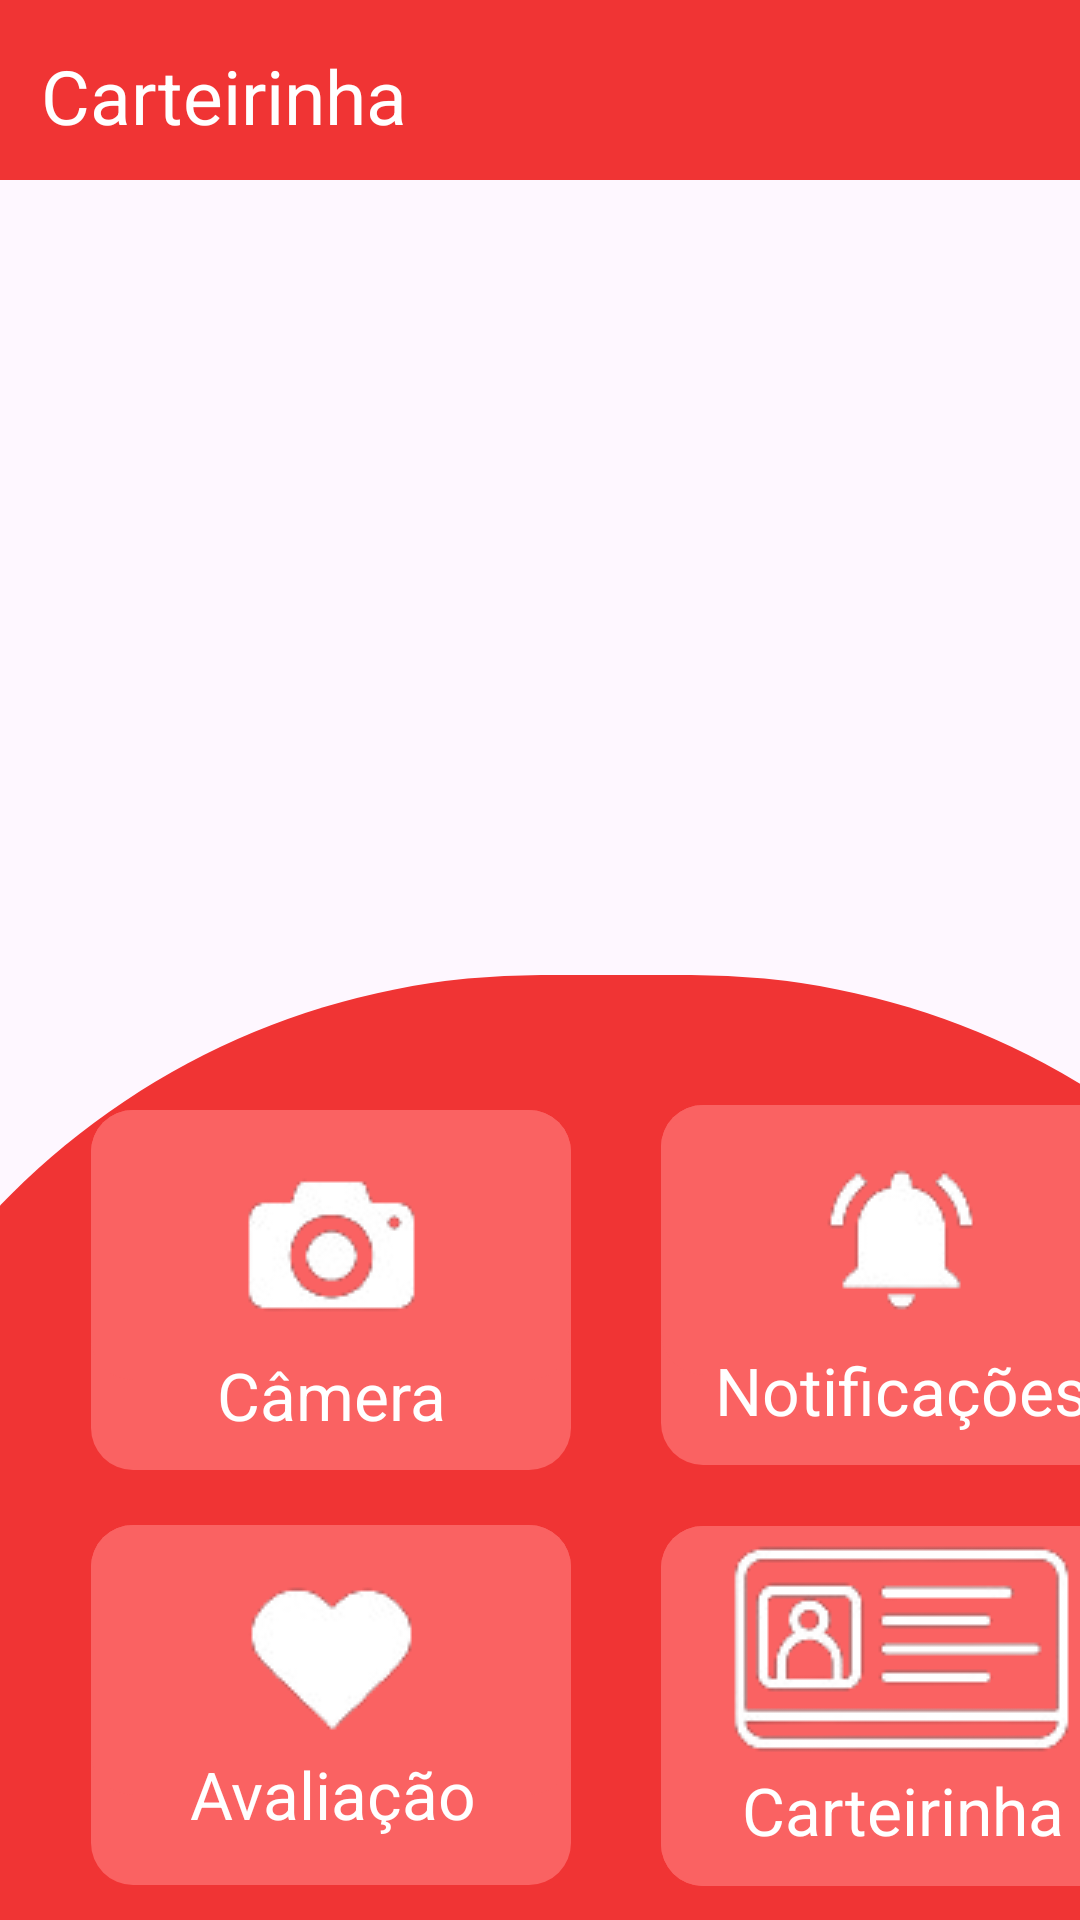

Layout XML and referenced resources for this Android screen:
<!-- AndroidManifest.xml: application theme Theme.Aula2503 -->
<!-- res/layout/activity_main2.xml -->
<?xml version="1.0" encoding="utf-8"?>
<LinearLayout xmlns:android="http://schemas.android.com/apk/res/android"
    xmlns:app="http://schemas.android.com/apk/res-auto"
    xmlns:tools="http://schemas.android.com/tools"
    android:layout_width="match_parent"
    android:layout_height="match_parent"
    android:orientation="vertical"
    tools:context=".MainActivity2">


    
    <LinearLayout
        android:layout_width="500dp"
        android:layout_height="60dp"
        android:background="@drawable/quadrado">


        
        <LinearLayout
            android:id="@+id/imageButton3"
            android:layout_width="48dp"
            android:layout_height="wrap_content"
            android:layout_marginRight="30dp"
            android:layout_marginLeft="10dp"
            android:layout_weight="1"

            android:contentDescription="TODO"
            app:srcCompat="@drawable/menu"
            android:orientation="vertical">

            <TextView
                android:layout_width="160dp"
                android:layout_height="30dp"
                android:layout_marginLeft="-16dp"
                android:layout_marginTop="15dp"
                android:text="Carteirinha"
                android:textAlignment="center"
                android:textColor="@color/white"
                android:textSize="25dp" />


        </LinearLayout>



    </LinearLayout>

    
    <ImageView
        android:id="@+id/imageView"
        android:layout_width="240dp"
        android:layout_height="105dp"
        android:layout_marginLeft="85dp"
        android:layout_marginTop="100dp"
        app:srcCompat="@drawable/logo" />
    
    <LinearLayout
        android:layout_width="550dp"
        android:layout_height="623dp"
        android:layout_marginLeft="-70dp"
        android:layout_marginTop="60dp"
        android:background="@drawable/formas_geometricas"
        android:orientation="vertical"
        android:padding="0dp">



        
        <LinearLayout
            android:id="@+id/imageButton2"
            android:layout_width="160dp"
            android:layout_height="120dp"
            android:layout_marginLeft="100dp"
            android:background="@drawable/selectable_button_bg"
            android:layout_marginTop="45dp"
            android:orientation="vertical">

            <ImageButton
                app:srcCompat="@drawable/cameraa"
                android:background="@drawable/selectable_button_bg"
                android:layout_width="160dp"
                android:contentDescription="TODO"
                android:layout_height="90dp"
                android:onClick="foto"/>

            <TextView
                android:layout_width="160dp"
                android:layout_height="30dp"
                android:textAlignment="center"
                android:layout_marginTop="-10dp"
                android:text="Câmera"
                android:textSize="22dp"
                android:textColor="@color/white"/>

        </LinearLayout>



        
        <LinearLayout
            android:id="@+id/imageButton"
            android:layout_width="160dp"
            android:layout_height="120dp"
            android:layout_marginLeft="290dp"
            android:layout_marginTop="-122dp"
            android:background="@drawable/selectable_button_bg"
            android:orientation="vertical">

            <ImageButton
                android:layout_width="160dp"
                android:layout_height="90dp"
                android:contentDescription="TODO"
                app:srcCompat="@drawable/sininho"
                android:onClick="notificacao"
                android:background="@drawable/selectable_button_bg"/>

            <TextView
                android:layout_width="160dp"
                android:layout_height="120dp"
                android:textAlignment="center"
                android:text="Notificações"
                android:layout_marginTop="-10dp"
                android:textSize="22dp"
                android:textColor="@color/white"/>
        </LinearLayout>



        
        <LinearLayout
            android:id="@+id/imageButton4"
            android:layout_width="160dp"
            android:layout_height="120dp"
            android:layout_marginLeft="100dp"
            android:layout_marginTop="20dp"
            android:background="@drawable/selectable_button_bg">

            <ImageButton
                android:layout_width="160dp"
                android:layout_height="90dp"
                android:contentDescription="TODO"
                app:srcCompat="@drawable/heart"
                android:background="@drawable/selectable_button_bg"
                android:onClick="avalie"/>

            <TextView
                android:layout_width="160dp"
                android:layout_height="30dp"
                android:textAlignment="center"
                android:layout_marginLeft="-160dp"
                android:layout_marginTop="75dp"
                android:text="Avaliação"
                android:textSize="22dp"
                android:textColor="@color/white"/>

        </LinearLayout>



        
        <LinearLayout
            android:id="@+id/imageButton5"
            android:layout_width="160dp"
            android:layout_height="120dp"
            app:srcCompat="@drawable/people"
            android:layout_marginLeft="100dp"
            android:layout_marginTop="20dp"
            android:background="@drawable/selectable_button_bg">

            <ImageButton
                android:layout_width="160dp"
                android:layout_height="90dp"
                android:contentDescription="TODO"
                app:srcCompat="@drawable/cadastro"
                android:onClick="cadastro"
                android:background="@drawable/selectable_button_bg"/>

            <TextView
                android:layout_width="160dp"
                android:layout_height="30dp"
                android:textAlignment="center"
                android:layout_marginLeft="-160dp"
                android:layout_marginTop="80dp"
                android:text="Cadastro"
                android:textSize="22dp"
                android:textColor="@color/white"/>
        </LinearLayout>



        
        <LinearLayout
            android:id="@+id/imageButton7"
            android:layout_width="160dp"
            android:layout_height="120dp"
            android:layout_marginLeft="290dp"
            android:layout_marginTop="-260dp"
            android:background="@drawable/selectable_button_bg">

            <ImageButton
                android:layout_width="160dp"
                android:layout_height="120dp"
                app:srcCompat="@drawable/carteira"
                android:background="@drawable/selectable_button_bg"
                android:contentDescription="TODO"
                android:onClick="carteirinha"/>

            <TextView
                android:layout_width="160dp"
                android:layout_height="wrap_content"
                android:layout_marginLeft="-160dp"
                android:layout_marginTop="80dp"
                android:text="Carteirinha"
                android:textAlignment="center"
                android:textColor="@color/white"
                android:textSize="22dp" />

        </LinearLayout>


      
        <LinearLayout
            android:id="@+id/imageButton8"
            android:layout_width="160dp"
            android:layout_height="120dp"
            app:srcCompat="@drawable/qrcode"
            android:layout_marginLeft="290dp"
            android:layout_marginTop="20dp"
            android:background="@drawable/selectable_button_bg">

            <ImageButton
                android:layout_width="160dp"
                android:layout_height="80dp"
                android:background="@drawable/selectable_button_bg"
                android:contentDescription="TODO"
                app:srcCompat="@drawable/qrcode"
                android:onClick="Qrcode"/>

            <TextView
                android:layout_width="160dp"
                android:layout_height="wrap_content"
                android:layout_marginLeft="-160dp"
                android:layout_marginTop="80dp"
                android:text="QR Code"
                android:textAlignment="center"
                android:textColor="@color/white"
                android:textSize="22dp" />

        </LinearLayout>

        
        <LinearLayout
            android:id="@+id/imageButton9"
            android:layout_width="60dp"
            android:layout_height="80dp"
            android:layout_marginLeft="160dp"
            android:layout_marginTop="7dp">

            <ImageButton
                android:layout_width="60dp"
                android:layout_height="50dp"
                android:contentDescription="TODO"
                app:srcCompat="@drawable/log_out"
                android:onClick="Log_out"
                android:background="@color/Red" />

            <TextView
                android:layout_width="58dp"
                android:layout_height="wrap_content"
                android:text="Log-out"
                android:layout_marginLeft="-60dp"
                android:layout_marginTop="40dp"
                android:textSize="16dp"
                android:textColor="@color/white"/>

        </LinearLayout>

        
        <LinearLayout
            android:id="@+id/imageButton10"
            android:layout_width="60dp"
            android:layout_height="80dp"
            android:layout_marginLeft="250dp"
            android:layout_marginTop="-80dp">

            <ImageButton
                android:layout_width="60dp"
                android:layout_height="50dp"
                android:contentDescription="TODO"
                app:srcCompat="@drawable/homez"
                android:onClick="home"
                android:background="@color/Red"/>

            <TextView
                android:layout_width="58dp"
                android:layout_height="wrap_content"
                android:text="Home"
                android:layout_marginLeft="-50dp"
                android:layout_marginTop="40dp"
                android:textSize="16dp"
                android:textColor="@color/white"/>



        </LinearLayout>

        
        <ImageButton
            android:id="@+id/btndark"
            android:layout_width="40dp"
            android:layout_height="40dp"
            android:layout_marginLeft="350dp"
            android:layout_marginTop="-75dp" />

        <TextView
            android:layout_width="58dp"
            android:layout_height="28dp"
            android:text="Tema"
            android:layout_marginLeft="350dp"
            android:layout_marginTop="-4dp"
            android:textSize="16dp"
            android:textColor="@color/white"/>


    </LinearLayout>

</LinearLayout>
<!-- resources referenced by this layout -->
<resources>
  <color name="Red">#F03434</color>
  <color name="white">#FFFFFFFF</color>
  <!-- drawable cadastro: png bitmap (drawable, 9886 bytes) -->
  <!-- drawable cameraa: png bitmap (drawable, 10317 bytes) -->
  <!-- drawable carteira: png bitmap (drawable, 13483 bytes) -->
  <!-- drawable formas_geometricas (drawable) -->
  <?xml version="1.0" encoding="utf-8"?>
  <shape xmlns:android="http://schemas.android.com/apk/res/android">
  
      <corners android:bottomLeftRadius="250dp"
          android:bottomRightRadius="250dp"
          android:topLeftRadius="250dp"
          android:topRightRadius="250dp"
          />
  
      <solid android:color="@color/Red"/>
  
  
  </shape>
  <!-- drawable heart: png bitmap (drawable, 8695 bytes) -->
  <!-- drawable homez: png bitmap (drawable, 14578 bytes) -->
  <!-- drawable menu: png bitmap (drawable, 7282 bytes) -->
  <!-- drawable people: png bitmap (drawable, 9376 bytes) -->
  <!-- drawable qrcode: png bitmap (drawable, 11096 bytes) -->
  <!-- drawable quadrado (drawable) -->
  <?xml version="1.0" encoding="utf-8"?>
  <shape xmlns:android="http://schemas.android.com/apk/res/android">
  
      <corners android:bottomLeftRadius="0dp"
          android:bottomRightRadius="0dp"
          android:topLeftRadius="0dp"
          android:topRightRadius="0dp"
          />
  
      <solid android:color="@color/Red"/>
  
  
  </shape>
  <!-- drawable selectable_button_bg (drawable) -->
  <?xml version="1.0" encoding="utf-8"?>
  <selector xmlns:android="http://schemas.android.com/apk/res/android">
      <item android:state_pressed="true"
          android:drawable="@drawable/rounded_bg_selected"/>
      <item android:state_focused="false"
          android:drawable="@drawable/rounded_bg"/>
  
  </selector>
  <!-- drawable sininho: png bitmap (drawable, 9584 bytes) -->
  <style name="Theme.Aula2503" parent="Base.Theme.Aula2503" />
  <!-- drawable rounded_bg_selected (drawable) -->
  <?xml version="1.0" encoding="utf-8"?>
  <selector xmlns:android="http://schemas.android.com/apk/res/android">
  
      <solid android:color="#ffffff"/>
  
  </selector>
  <!-- drawable rounded_bg (drawable) -->
  <?xml version="1.0" encoding="utf-8"?>
  <shape xmlns:android="http://schemas.android.com/apk/res/android"
      android:shape="rectangle">
  
      <solid android:color="@color/VermeioBebe" />
  
      <corners android:bottomLeftRadius="14dp"
          android:bottomRightRadius="14dp"
          android:topLeftRadius="14dp"
          android:topRightRadius="14dp"/>
  
  
  </shape>
  <style name="Base.Theme.Aula2503" parent="Theme.Material3.DayNight.NoActionBar">
          
          
      </style>
  <color name="VermeioBebe">#fa6262</color>
</resources>
